Photos from the image-classification dataset "Induk anak huruf di atas" in the GitHub repository muharismrgn/Lampung-Script-Classification. Its 86 classes are: ANG, BAN, BANG, BAR, BEE, CAN, CANG, CAR, CEE, DAN, DANG, DAR, DEE, GAN, GANG, GAR, GEE, GHAN, GHANG, GHAR, GHE, GHEE, GHE with diacritic, GHI, HAN, HANG, HAR, HEE, JAN, JANG, JAR, JEE, KAN, KANG, KAR, KEE, LAN, LANG, LAR, LEE, MAN, MANG, MAR, MEE, NAN, NANG, NAR, NEE, NGAN, NGANG, NGAR, NGE, NGEE, NGE with diacritic, NGI, NYAN, NYANG, NYAR, NYE, NYEE, NYE with diacritic, NYI, PAN, PANG, PAR, PEE, RAN, RANG, RAR, REE, SAN, SANG, SAR, SEE, TAN, TANG, TAR, TEE, WAN, WANG, WAR, WEE, YAN, YANG, YAR, YEE.

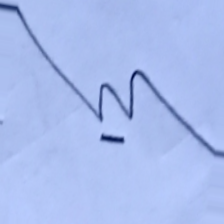
Label: NYANG

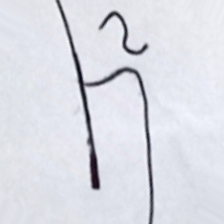
Label: WAR

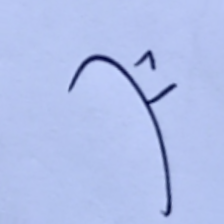
Label: SEE

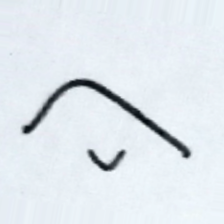
Label: PEE

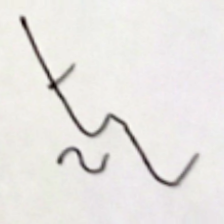
Label: JAR

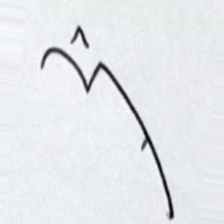
Label: JEE
